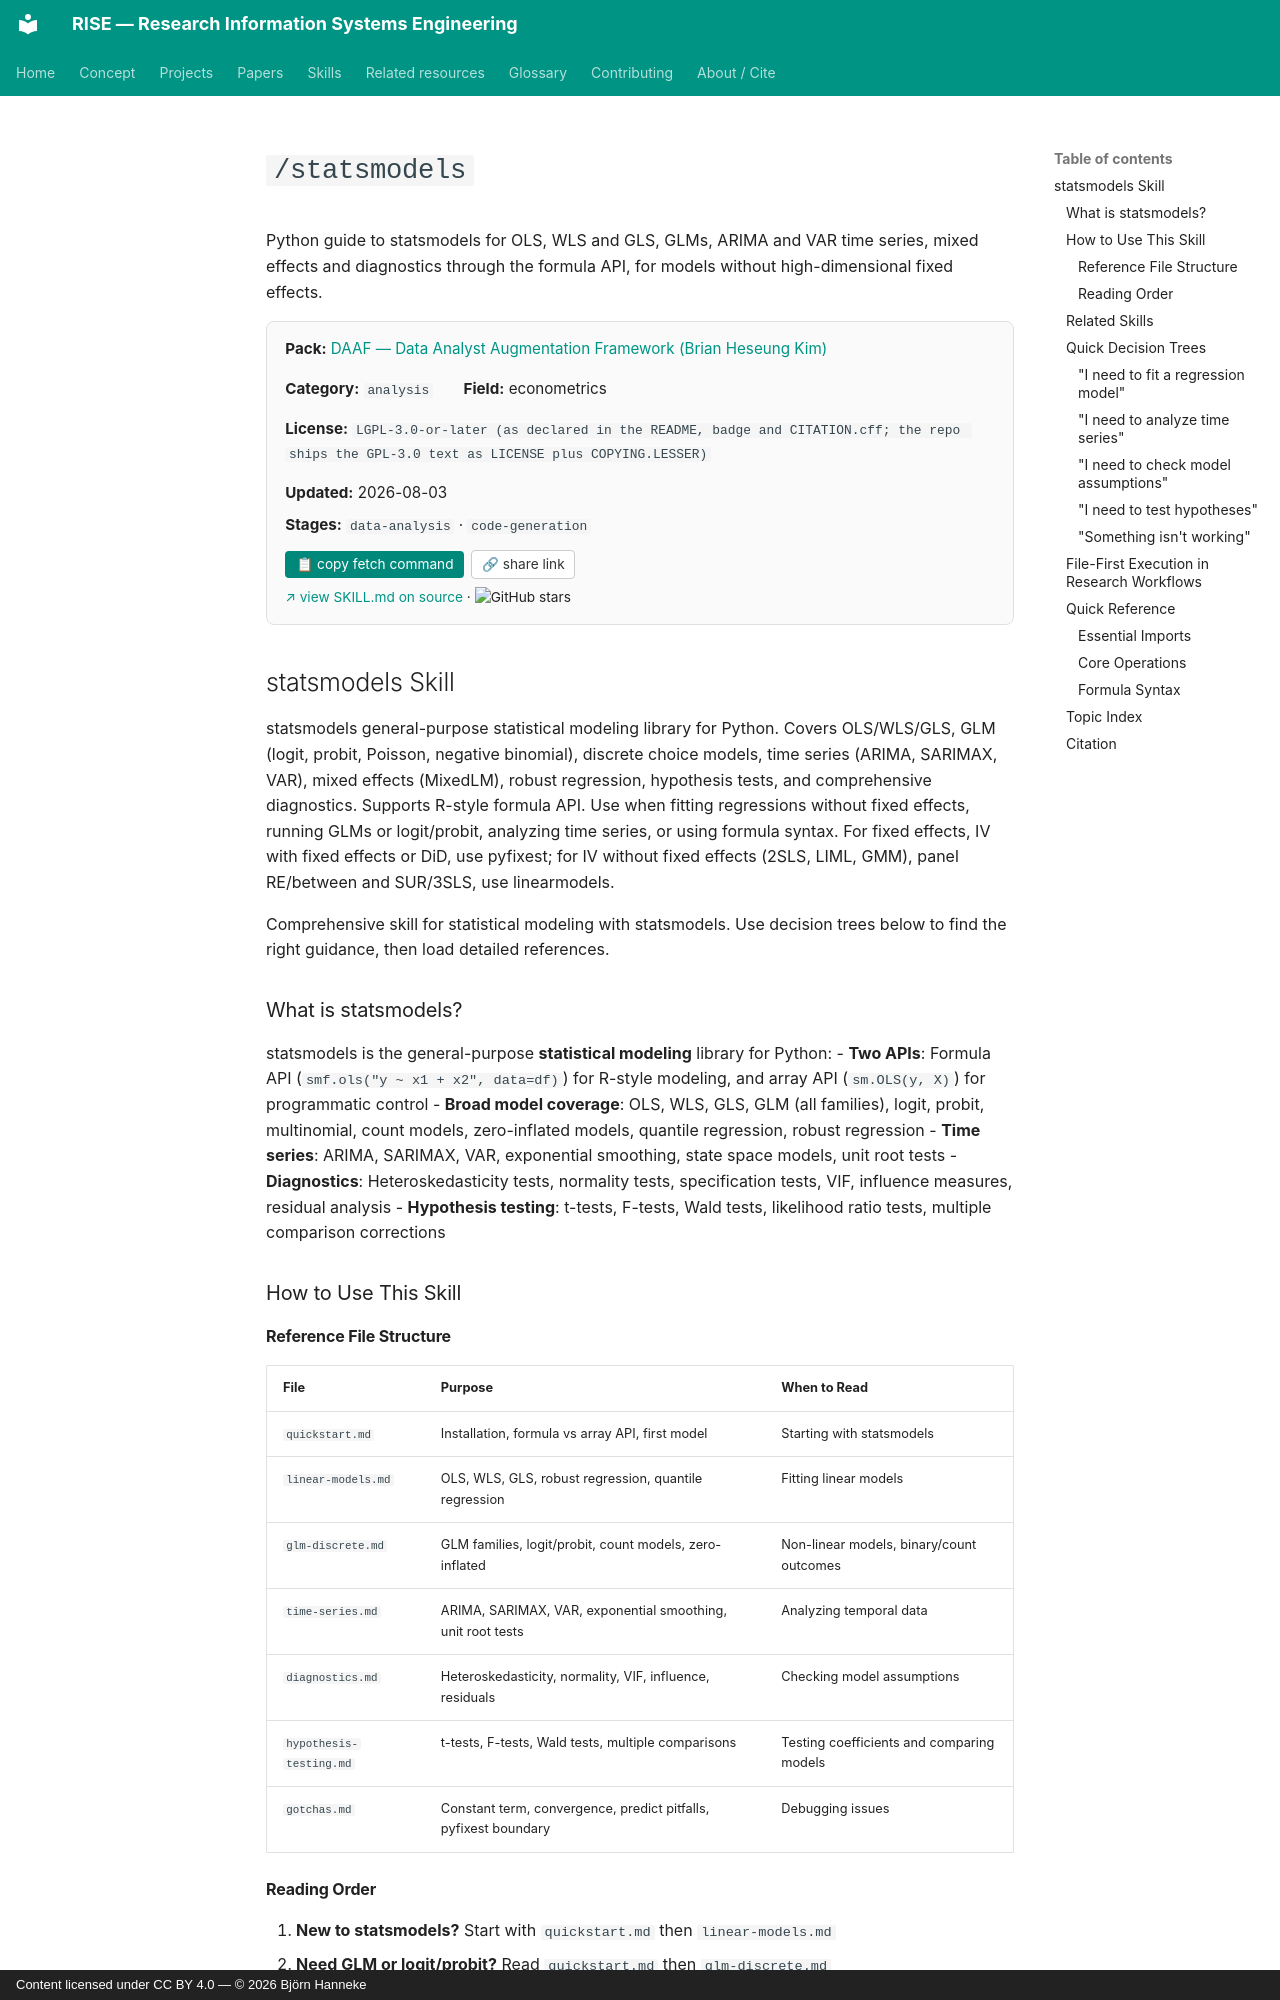

repository: bhanneke/RISE · page: skills/daaf/statsmodels/index.html · generator: mkdocs · copyright: Content licensed under CC BY 4.0 — © 2026 Björn Hanneke

<!-- DO NOT EDIT — auto-copied from skills/daaf/details/statsmodels.md -->

# `/statsmodels`

Python guide to statsmodels for OLS, WLS and GLS, GLMs, ARIMA and VAR time series, mixed effects and diagnostics through the formula API, for models without high-dimensional fixed effects.

<div class="skill-card" style="background:#fafafa; border:1px solid #e0e0e0; border-radius:8px; padding:1em 1.2em; margin:1em 0 1.5em; font-size:0.95em;"><div style="display:flex; flex-wrap:wrap; gap:1em 2em; align-items:baseline;"><div><b>Pack:</b> <a href="../daaf/">DAAF — Data Analyst Augmentation Framework (Brian Heseung Kim)</a></div><div><b>Category:</b> <code>analysis</code></div><div><b>Field:</b> econometrics</div><div><b>License:</b> <code>LGPL-3.0-or-later (as declared in the README, badge and CITATION.cff; the repo ships the GPL-3.0 text as LICENSE plus COPYING.LESSER)</code></div><div><b>Updated:</b> 2026-08-03</div></div><div style="margin-top:0.5em;"><b>Stages:</b> <code>data-analysis</code> · <code>code-generation</code></div><div style="margin-top:0.8em;"><button onclick="navigator.clipboard.writeText(`gh api repos/DAAF-Contribution-Community/daaf/contents/.claude/skills/statsmodels/SKILL.md --jq .content | base64 -d`); this.textContent=&apos;&#x2713; copied&apos;;" style="background:#00897b; color:white; border:none; padding:0.4em 0.8em; border-radius:4px; cursor:pointer; font-size:0.9em; margin-right:0.5em;">&#128203; copy fetch command</button><button onclick="navigator.clipboard.writeText(&apos;https://bhanneke.github.io/RISE/skills/daaf/statsmodels/&apos;); this.textContent=&apos;&#x2713; copied&apos;;" style="background:#fff; color:#333; border:1px solid #ccc; padding:0.4em 0.7em; border-radius:4px; cursor:pointer; font-size:0.9em;">&#128279; share link</button></div><div style="margin-top:0.6em; font-size:0.9em;"><a href="https://github.com/DAAF-Contribution-Community/daaf/blob/main/.claude/skills/statsmodels/SKILL.md" target="_blank" rel="noopener">&#8599; view SKILL.md on source</a> &middot; <img src="https://img.shields.io/github/stars/DAAF-Contribution-Community/daaf?style=flat" alt="GitHub stars" style="vertical-align:middle;"></div></div>

## statsmodels Skill

statsmodels general-purpose statistical modeling library for Python. Covers OLS/WLS/GLS, GLM (logit, probit, Poisson, negative binomial), discrete choice models, time series (ARIMA, SARIMAX, VAR), mixed effects (MixedLM), robust regression, hypothesis tests, and comprehensive diagnostics. Supports R-style formula API. Use when fitting regressions without fixed effects, running GLMs or logit/probit, analyzing time series, or using formula syntax. For fixed effects, IV with fixed effects or DiD, use pyfixest; for IV without fixed effects (2SLS, LIML, GMM), panel RE/between and SUR/3SLS, use linearmodels.

Comprehensive skill for statistical modeling with statsmodels. Use decision trees below to find the right guidance, then load detailed references.
